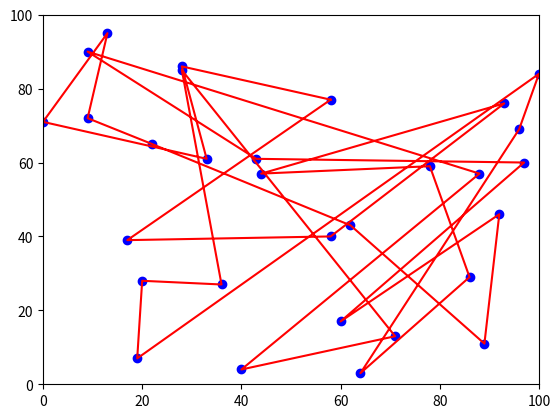
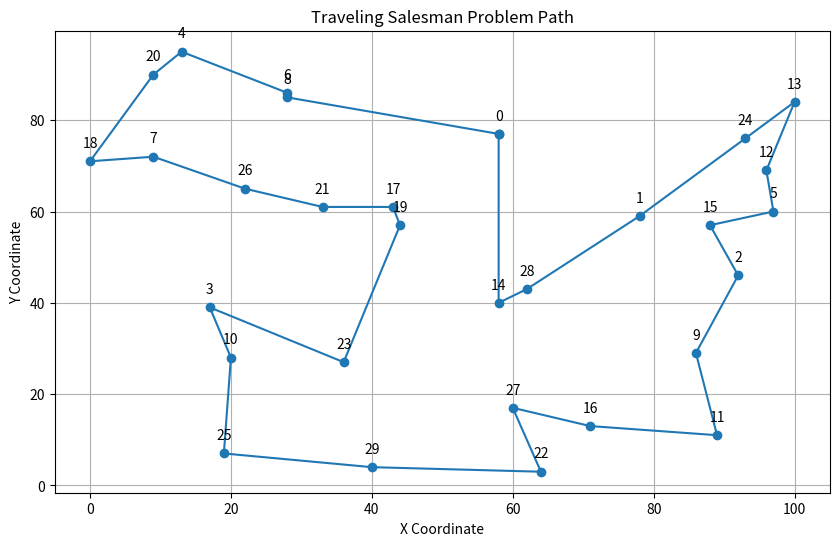

The script that saved these images, in order:
import random
import math
import matplotlib.pyplot as plt
import matplotlib.animation as animation



NUMBER_OF_CITIES = 30
MAX_X_COORDINATE = 100
MAX_Y_COORDINATE = 100
NUMBER_OF_INDIVIDUALS = 100
NUMBER_OF_PARENTS = 50
NUMBER_OF_CHILDREN = 78
NUMBER_OF_GENERATIONS = 500
MUTATION_VAR = 0.1



def plot_path(cities, path):

    x = [cities[0][0]] + [cities[i][0] for i in path] + [cities[0][0]]
    y = [cities[0][1]] + [cities[i][1] for i in path] + [cities[0][1]]  
    
    plt.figure(figsize=(10, 6))
    plt.plot(x, y, marker='o') 
    plt.title("Traveling Salesman Problem Path")
    plt.xlabel("X Coordinate")
    plt.ylabel("Y Coordinate")
    

    for i, city in enumerate(cities):
        plt.annotate(str(i), (city[0], city[1]), textcoords="offset points", xytext=(0,10), ha='center')
    
    plt.grid()
    plt.show()






def generate_cities():
    
    global NUMBER_OF_CITIES

    cities = []

    for i in range(0, NUMBER_OF_CITIES):

        repeat = True
        while repeat:
            coord_x = random.randint(0, MAX_X_COORDINATE)
            coord_y = random.randint(0, MAX_Y_COORDINATE)

            city = (coord_x, coord_y)

            if city not in cities:
                cities.append(city)
                repeat = False

    return cities



def generate_individual():
    
    city_pool = list(range(1, NUMBER_OF_CITIES))
    individual = []

    for i in range(0, NUMBER_OF_CITIES - 1):
        chosen_city = random.choice(city_pool)
        city_pool.remove(chosen_city)
        individual.append(chosen_city)

    return individual

    
def generate_population():

    global NUMBER_OF_CITIES
    global NUMBER_OF_INDIVIDUALS

    population = []

    for i in range(NUMBER_OF_INDIVIDUALS):
        
        individual = generate_individual()   
        population.append(individual)
    
    return population



def calc_distance(origin, destination):
    return math.sqrt(pow(origin[0] - destination[0], 2) + pow(origin[1] - destination[1], 2))


def fitness_func(individual, cities):

    fitness = 0
    origin_index = 0
    
    for destination_index in individual:

        fitness += calc_distance(cities[origin_index], cities[destination_index])

        origin_index = destination_index

    fitness += calc_distance(cities[origin_index], cities[0])

    fitness = 1 / fitness

    return fitness



def tournament_selection(population, cities, tournament_size=6):
    selected = []

    for _ in range(NUMBER_OF_PARENTS):
        tournament = random.sample(population, tournament_size)
        
        best_individual = max(tournament, key=lambda individual: fitness_func(individual, cities))
        selected.append(best_individual)

    return selected



def roulette_selection(population, cities):
    selected = []

    total_sum = 0
    for individual in population:
        sum += fitness_func(individual, cities)


    for _ in range(NUMBER_OF_PARENTS):

        roulette_choice = random.uniform(0, total_sum)

        counter = 0
        i = -1
        while counter < roulette_choice:
            i += 1
            counter += fitness_func(population[i], cities)

        selected.append(population[i])

    return selected



def combine_genes(parent1, parent2):
    
    start = random.randint(0, len(parent1) - 1)
    end = random.randint(start, len(parent1) - 1)

    new_individual = [None] * (NUMBER_OF_CITIES - 1)
    new_individual[start:end] = parent1[start:end]

    for gene in parent2:
        for i in range(len(new_individual)):
            if new_individual[i] is None:
                if gene not in new_individual: 
                    new_individual[i] = gene
                    break

    return new_individual



def create_new_generation(parent_pool, population, cities):

    new_generation = []

    for i in range(1, NUMBER_OF_CHILDREN // 2):

        parent1 = random.choice(parent_pool)
        parent2 = random.choice(parent_pool)

        new_generation.append(combine_genes(parent1, parent2))
        new_generation.append(combine_genes(parent2, parent1))

    for i in range(len(new_generation), math.ceil((NUMBER_OF_INDIVIDUALS * 0.95) - 1)):
        new_generation.append(random.choice(population)[:])
        

    mutate_population(new_generation)

    while len(new_generation) < NUMBER_OF_INDIVIDUALS:
        best = max(population, key=lambda x: fitness_func(x, cities))
        population.remove(best)
        new_generation.append(best[:])


    return new_generation



def mutate_population(population):

    for individual in population:
        mutate(individual)


def mutate(individual):

    rand = random.random()
    if rand < MUTATION_VAR * 3:
        inversion_mutation(individual)

    rand = random.random() 
    if rand < MUTATION_VAR * 2:
        scramble_mutation(individual)


    rand = random.random()

    if rand < MUTATION_VAR:
        i = random.randint(0, NUMBER_OF_CITIES - 3)
        individual[i], individual[i + 1] = individual[i + 1], individual[i]



def scramble_mutation(individual):

    start = random.randint(0, len(individual) - 1)
    end = random.randint(start + 1, len(individual)) 

    subset = individual[start:end]

    random.shuffle(subset)

    individual[start:end] = subset



def inversion_mutation(individual):

    start = random.randint(0, len(individual) - 1)
    end = random.randint(start + 1, len(individual))

    individual[start:end] = individual[start:end][::-1]



def main():

    global MUTATION_VAR

    MUTATION_VAR_OR = MUTATION_VAR

    previous_average = 0

    cities = generate_cities()

    population = generate_population()

    bestie_fitness = 0
    bestie_genes = []
    evolution = []

    for i in range(NUMBER_OF_GENERATIONS):

        parent_pool = tournament_selection(population, cities, 3)
        #parent_pool = roulette_selection(population, cities)
        
        best_local_genes = max(population, key=lambda x: fitness_func(x, cities))
        best_local_fitness = fitness_func(best_local_genes, cities)

        sum = 0
        for individual in population:
            sum += fitness_func(individual, cities)

        average = sum / NUMBER_OF_INDIVIDUALS

        if bestie_fitness < best_local_fitness:

            MUTATION_VAR = MUTATION_VAR_OR

            bestie_genes = best_local_genes
            bestie_fitness = best_local_fitness
            evolution.append(best_local_genes)

        elif average < previous_average:
            if MUTATION_VAR < 0.3:
                MUTATION_VAR = MUTATION_VAR * 1.1
        elif not MUTATION_VAR / 1.1 < MUTATION_VAR_OR:
            MUTATION_VAR = MUTATION_VAR / 1.1

        previous_average = average

        population = create_new_generation(parent_pool, population, cities)



    fig, ax = plt.subplots()

    ax.set_xlim(0, MAX_X_COORDINATE)
    ax.set_ylim(0, MAX_Y_COORDINATE)

    scat = ax.scatter([city[0] for city in cities], [city[1] for city in cities], color='blue')

    line, = ax.plot([], [], color='red')

    def update(frame):
        if frame < len(evolution):
            individual = evolution[frame] 
        else:
            individual = evolution[-1]  

        x = [cities[0][0]] + [cities[i][0] for i in individual] + [cities[0][0]] 
        y = [cities[0][1]] + [cities[i][1] for i in individual] + [cities[0][1]]  

        line.set_data(x, y)
        return line, scat


    pause_frames = 70  
    total_frames = len(evolution) + pause_frames

    ani = animation.FuncAnimation(fig, update, frames=total_frames, blit=True, interval=100)

    #ani.save("genetic_algorithm_evolution.gif", writer="pillow")
    

    plot_path(cities, bestie_genes)






if __name__ == "__main__":
    main()
